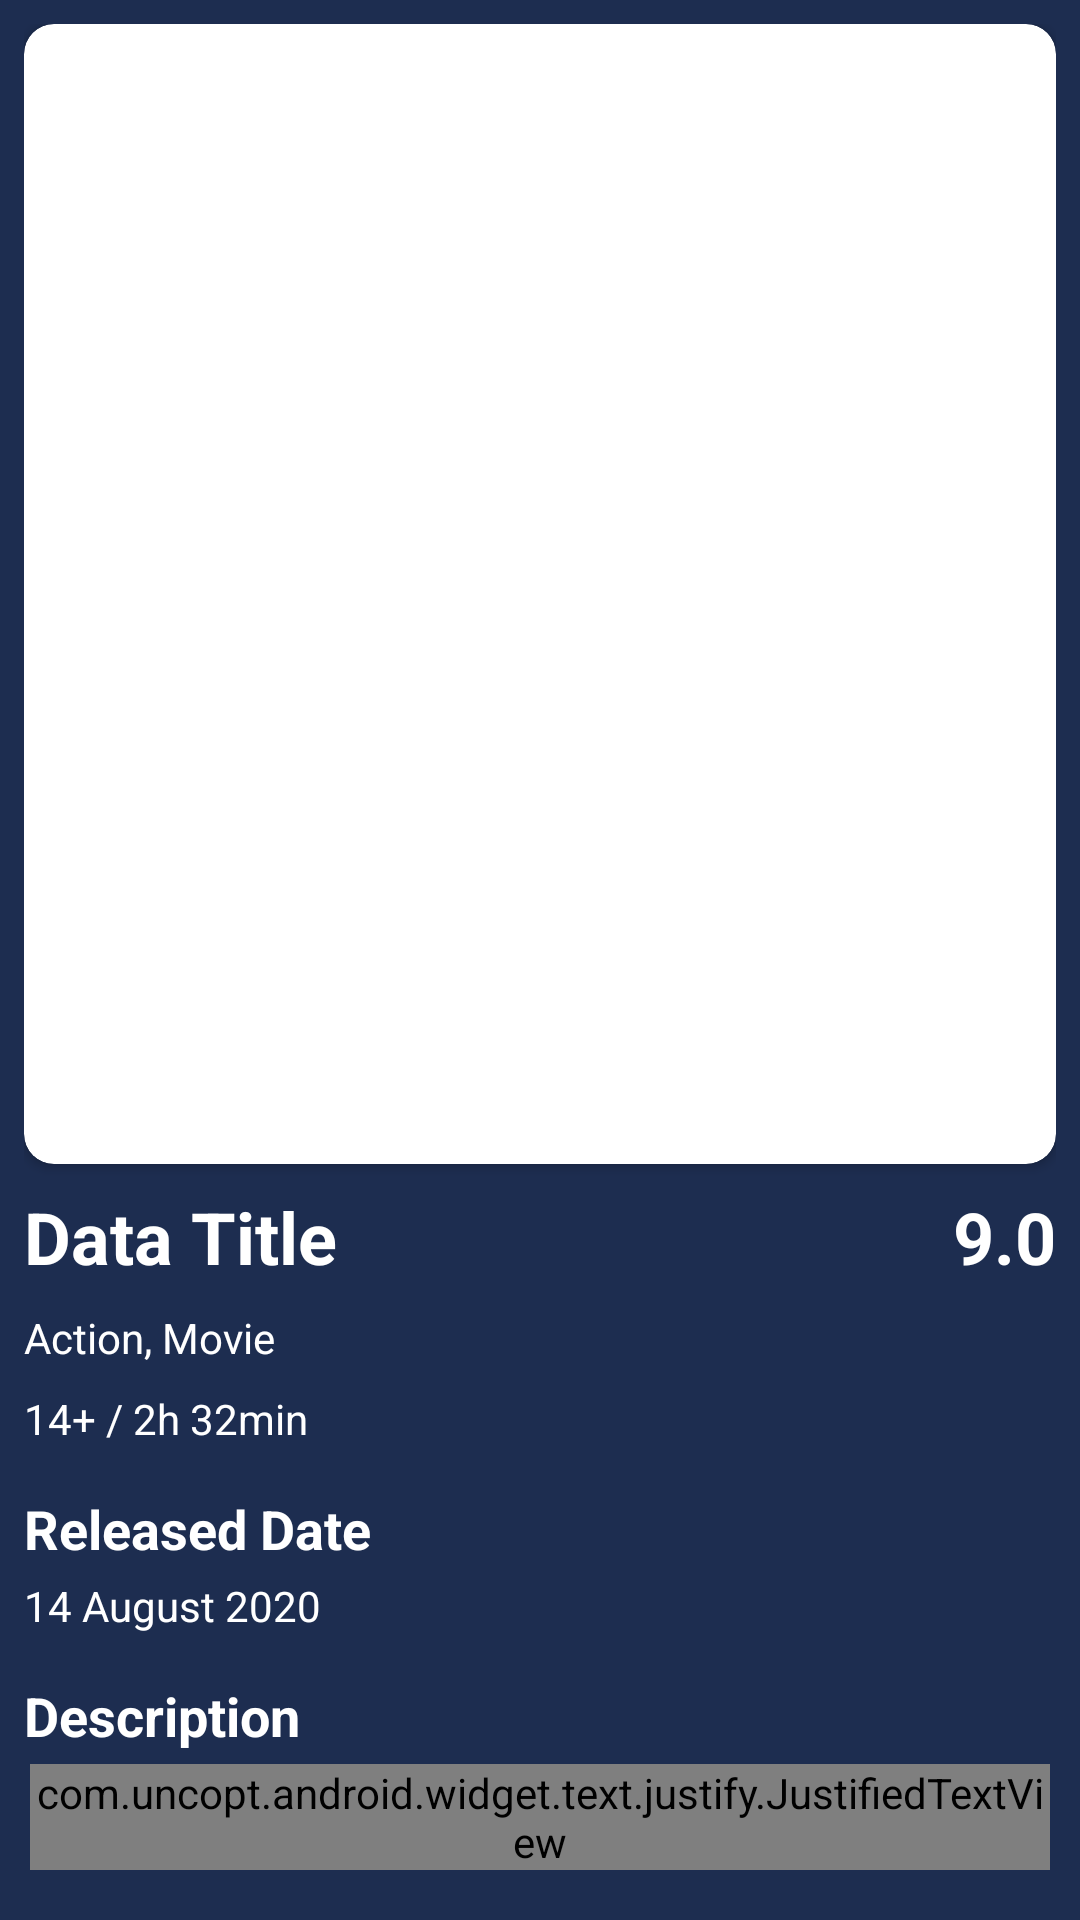

Layout XML and referenced resources for this Android screen:
<!-- AndroidManifest.xml: activity theme Theme.MoviesAndTV -->
<!-- res/layout/activity_detail.xml -->
<?xml version="1.0" encoding="utf-8"?>
<androidx.core.widget.NestedScrollView xmlns:android="http://schemas.android.com/apk/res/android"
    xmlns:app="http://schemas.android.com/apk/res-auto"
    xmlns:tools="http://schemas.android.com/tools"
    android:id="@+id/layout_nested_detail"
    android:layout_width="match_parent"
    android:layout_height="match_parent"
    android:background="@color/primary"
    android:fontFamily="@font/roboto_regular"
    tools:context=".ui.detail.DetailActivity">

    <androidx.constraintlayout.widget.ConstraintLayout
        android:id="@+id/layout_constraint_detail"
        android:layout_width="match_parent"
        android:layout_height="wrap_content"
        android:padding="8dp">

        <androidx.cardview.widget.CardView
            android:id="@+id/cardView"
            android:layout_width="match_parent"
            android:layout_height="380dp"
            app:cardCornerRadius="10dp"
            app:layout_constraintEnd_toEndOf="parent"
            app:layout_constraintStart_toStartOf="parent"
            app:layout_constraintTop_toTopOf="parent"
            app:layout_constraintVertical_bias="0.0">

            <ImageView
                android:id="@+id/image_item"
                android:layout_width="match_parent"
                android:layout_height="match_parent"
                android:contentDescription="@string/transparent_background"
                android:scaleType="fitXY"
                android:src="@drawable/bg_item_black" />
        </androidx.cardview.widget.CardView>

        <TextView
            android:id="@+id/text_title"
            android:layout_width="0dp"
            android:layout_height="wrap_content"
            android:layout_marginTop="8dp"
            android:layout_marginEnd="8dp"
            android:text="@string/data_title"
            android:textColor="@color/white"
            android:textSize="24sp"
            android:textStyle="bold"
            app:layout_constraintEnd_toStartOf="@+id/text_rating_film"
            app:layout_constraintStart_toStartOf="parent"
            app:layout_constraintTop_toBottomOf="@+id/cardView" />

        <TextView
            android:id="@+id/text_rating_film"
            android:layout_width="0dp"
            android:layout_height="wrap_content"
            android:layout_marginTop="8dp"
            android:gravity="end"
            android:text="@string/rating_score"
            android:textColor="@color/white"
            android:textSize="24sp"
            android:textStyle="bold"
            app:layout_constraintEnd_toEndOf="parent"
            app:layout_constraintTop_toBottomOf="@+id/cardView" />

        <TextView
            android:id="@+id/text_genre"
            android:layout_width="wrap_content"
            android:layout_height="wrap_content"
            android:layout_marginTop="8dp"
            android:text="@string/genres"
            android:textColor="@color/white"
            android:textSize="14sp"
            app:layout_constraintEnd_toEndOf="parent"
            app:layout_constraintHorizontal_bias="0.0"
            app:layout_constraintStart_toStartOf="parent"
            app:layout_constraintTop_toBottomOf="@id/text_title" />

        <TextView
            android:id="@+id/text_rating_hour"
            android:layout_width="wrap_content"
            android:layout_height="wrap_content"
            android:layout_marginTop="8dp"
            android:text="@string/rating_age_played_hour"
            android:textColor="@color/white"
            android:textSize="14sp"
            app:layout_constraintEnd_toEndOf="parent"
            app:layout_constraintHorizontal_bias="0.0"
            app:layout_constraintStart_toStartOf="parent"
            app:layout_constraintTop_toBottomOf="@id/text_genre" />

        <TextView
            android:id="@+id/text_released_date"
            android:layout_width="match_parent"
            android:layout_height="wrap_content"
            android:layout_marginTop="15dp"
            android:text="@string/released_date"
            android:textColor="@color/white"
            android:textSize="18sp"
            android:textStyle="bold"
            app:layout_constraintStart_toStartOf="parent"
            app:layout_constraintTop_toBottomOf="@id/text_rating_hour" />

        <TextView
            android:id="@+id/text_date"
            android:layout_width="match_parent"
            android:layout_height="wrap_content"
            android:layout_marginTop="4dp"
            android:text="@string/date_template"
            android:textColor="@color/white"
            android:textSize="14sp"
            app:layout_constraintEnd_toEndOf="parent"
            app:layout_constraintStart_toStartOf="parent"
            app:layout_constraintTop_toBottomOf="@id/text_released_date" />

        <TextView
            android:id="@+id/text_description_title"
            android:layout_width="match_parent"
            android:layout_height="wrap_content"
            android:layout_marginTop="15dp"
            android:text="@string/description"
            android:textColor="@color/white"
            android:textSize="18sp"
            android:textStyle="bold"
            app:layout_constraintEnd_toEndOf="parent"
            app:layout_constraintStart_toStartOf="parent"
            app:layout_constraintTop_toBottomOf="@id/text_date" />

        <com.uncopt.android.widget.text.justify.JustifiedTextView
            android:id="@+id/text_description"
            android:layout_width="match_parent"
            android:layout_height="wrap_content"
            android:layout_marginStart="2dp"
            android:layout_marginTop="4dp"
            android:layout_marginEnd="2dp"
            android:justificationMode="inter_word"
            android:text="@string/lorem"
            android:textColor="@color/white"
            android:textSize="14sp"
            app:layout_constraintEnd_toEndOf="parent"
            app:layout_constraintStart_toStartOf="parent"
            app:layout_constraintTop_toBottomOf="@id/text_description_title"
            tools:targetApi="o" />

    </androidx.constraintlayout.widget.ConstraintLayout>
</androidx.core.widget.NestedScrollView>
<!-- resources referenced by this layout -->
<resources>
  <color name="primary">#1D2D50</color>
  <color name="white">#FFFFFFFF</color>
  <string name="data_title">Data Title</string>
  <string name="date_template">14 August 2020</string>
  <string name="description">Description</string>
  <string name="genres">Action, Movie</string>
  <string name="lorem">Lorem ipsum dolor sit amet, consectetur adipiscing elit, sed do eiusmod tempor incididunt ut labore et dolore magna aliqua. Ut enim ad minim veniam, quis nostrud exercitation ullamco laboris nisi ut aliquip ex ea commodo consequat. Duis aute irure dolor in reprehenderit in voluptate velit esse cillum dolore eu fugiat nulla pariatur. Excepteur sint occaecat cupidatat non proident, sunt in culpa qui officia deserunt mollit anim id est laborum.</string>
  <string name="rating_age_played_hour">14+ / 2h 32min</string>
  <string name="rating_score">9.0</string>
  <string name="released_date">Released Date</string>
  <string name="transparent_background">Transparent Background</string>
  <style name="Theme.MoviesAndTV" parent="Theme.MaterialComponents.DayNight.DarkActionBar">
          
          <item name="colorPrimary">@color/primary</item>
          <item name="colorPrimaryVariant">@color/purple_700</item>
          <item name="colorOnPrimary">@color/white</item>
          
          <item name="colorSecondary">@color/teal_200</item>
          <item name="colorSecondaryVariant">@color/teal_700</item>
          <item name="colorOnSecondary">@color/black</item>
          
          <item name="android:statusBarColor" tools:targetApi="l">?attr/colorPrimaryVariant</item>
          
      </style>
  <color name="purple_700">#FF3700B3</color>
  <color name="teal_200">#FF03DAC5</color>
  <color name="teal_700">#FF018786</color>
  <color name="black">#FF000000</color>
</resources>
